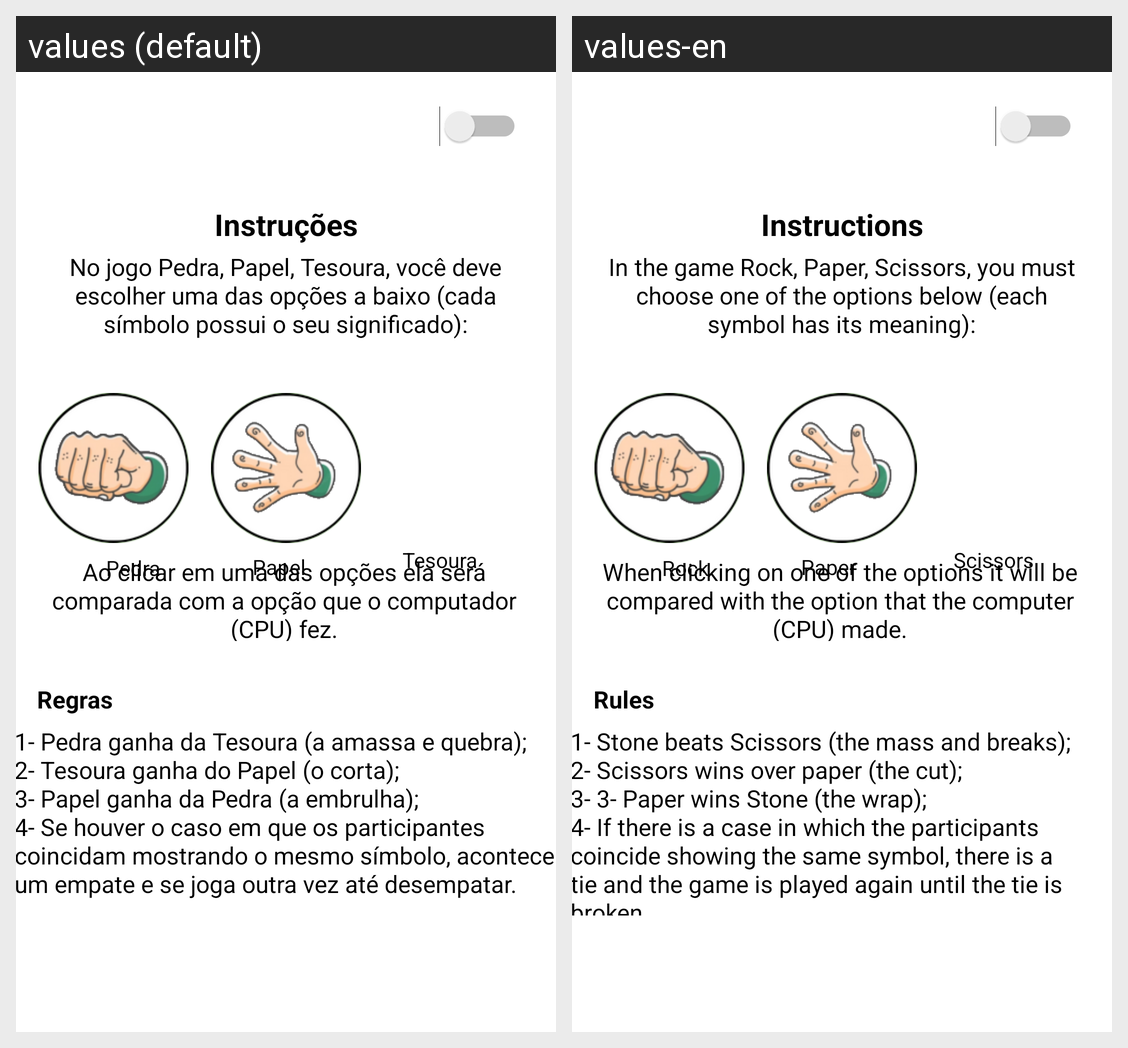

Translations of the strings shown on this Android screen, per locale in the grid:
Android screen res/layout/activity_help.xml rendered under 2 locales, left to right: values (default), values-en. Device: Nexus 5 (rendered at 1080×1920; each locale shown at half size, 540×960, under a caption strip naming it); theme Theme.PedraPapelETesoura.
Strings drawn on this screen, with the default value and each locale's value (text and hints the layout hard-codes, and strings that could not be matched under every locale, appear in the picture but are not listed):

tvText1
  values: No jogo Pedra, Papel, Tesoura, você deve escolher uma das opções a baixo (cada símbolo possui o seu significado):
  values-en: In the game Rock, Paper, Scissors, you must choose one of the options below (each symbol has its meaning):

tvPaper
  values: Papel
  values-en: Paper

tvScissors
  values: Tesoura
  values-en: Scissors

tvText2
  values: Ao clicar em uma das opções ela será comparada com a opção que o computador (CPU) fez.
  values-en: When clicking on one of the options it will be compared with the option that the computer (CPU) made.

tvInstructions
  values: Instruções
  values-en: Instructions

tvRock
  values: Pedra
  values-en: Rock

tvRules
  values: Regras
  values-en: Rules

tvText3
  values: 1- Pedra ganha da Tesoura (a amassa e quebra); 
      2- Tesoura ganha do Papel (o corta); 
      3- Papel ganha da Pedra (a embrulha); 
      4- Se houver o caso em que os participantes coincidam mostrando o mesmo símbolo, acontece um empate e se joga outra vez até desempatar.
  values-en: 1- Stone beats Scissors (the mass and breaks); 
      2- Scissors wins over paper (the cut); 
      3- 3- Paper wins Stone (the wrap); 
      4- If there is a case in which the participants coincide showing the same symbol, there is a tie and the game is played again until the tie is broken.
